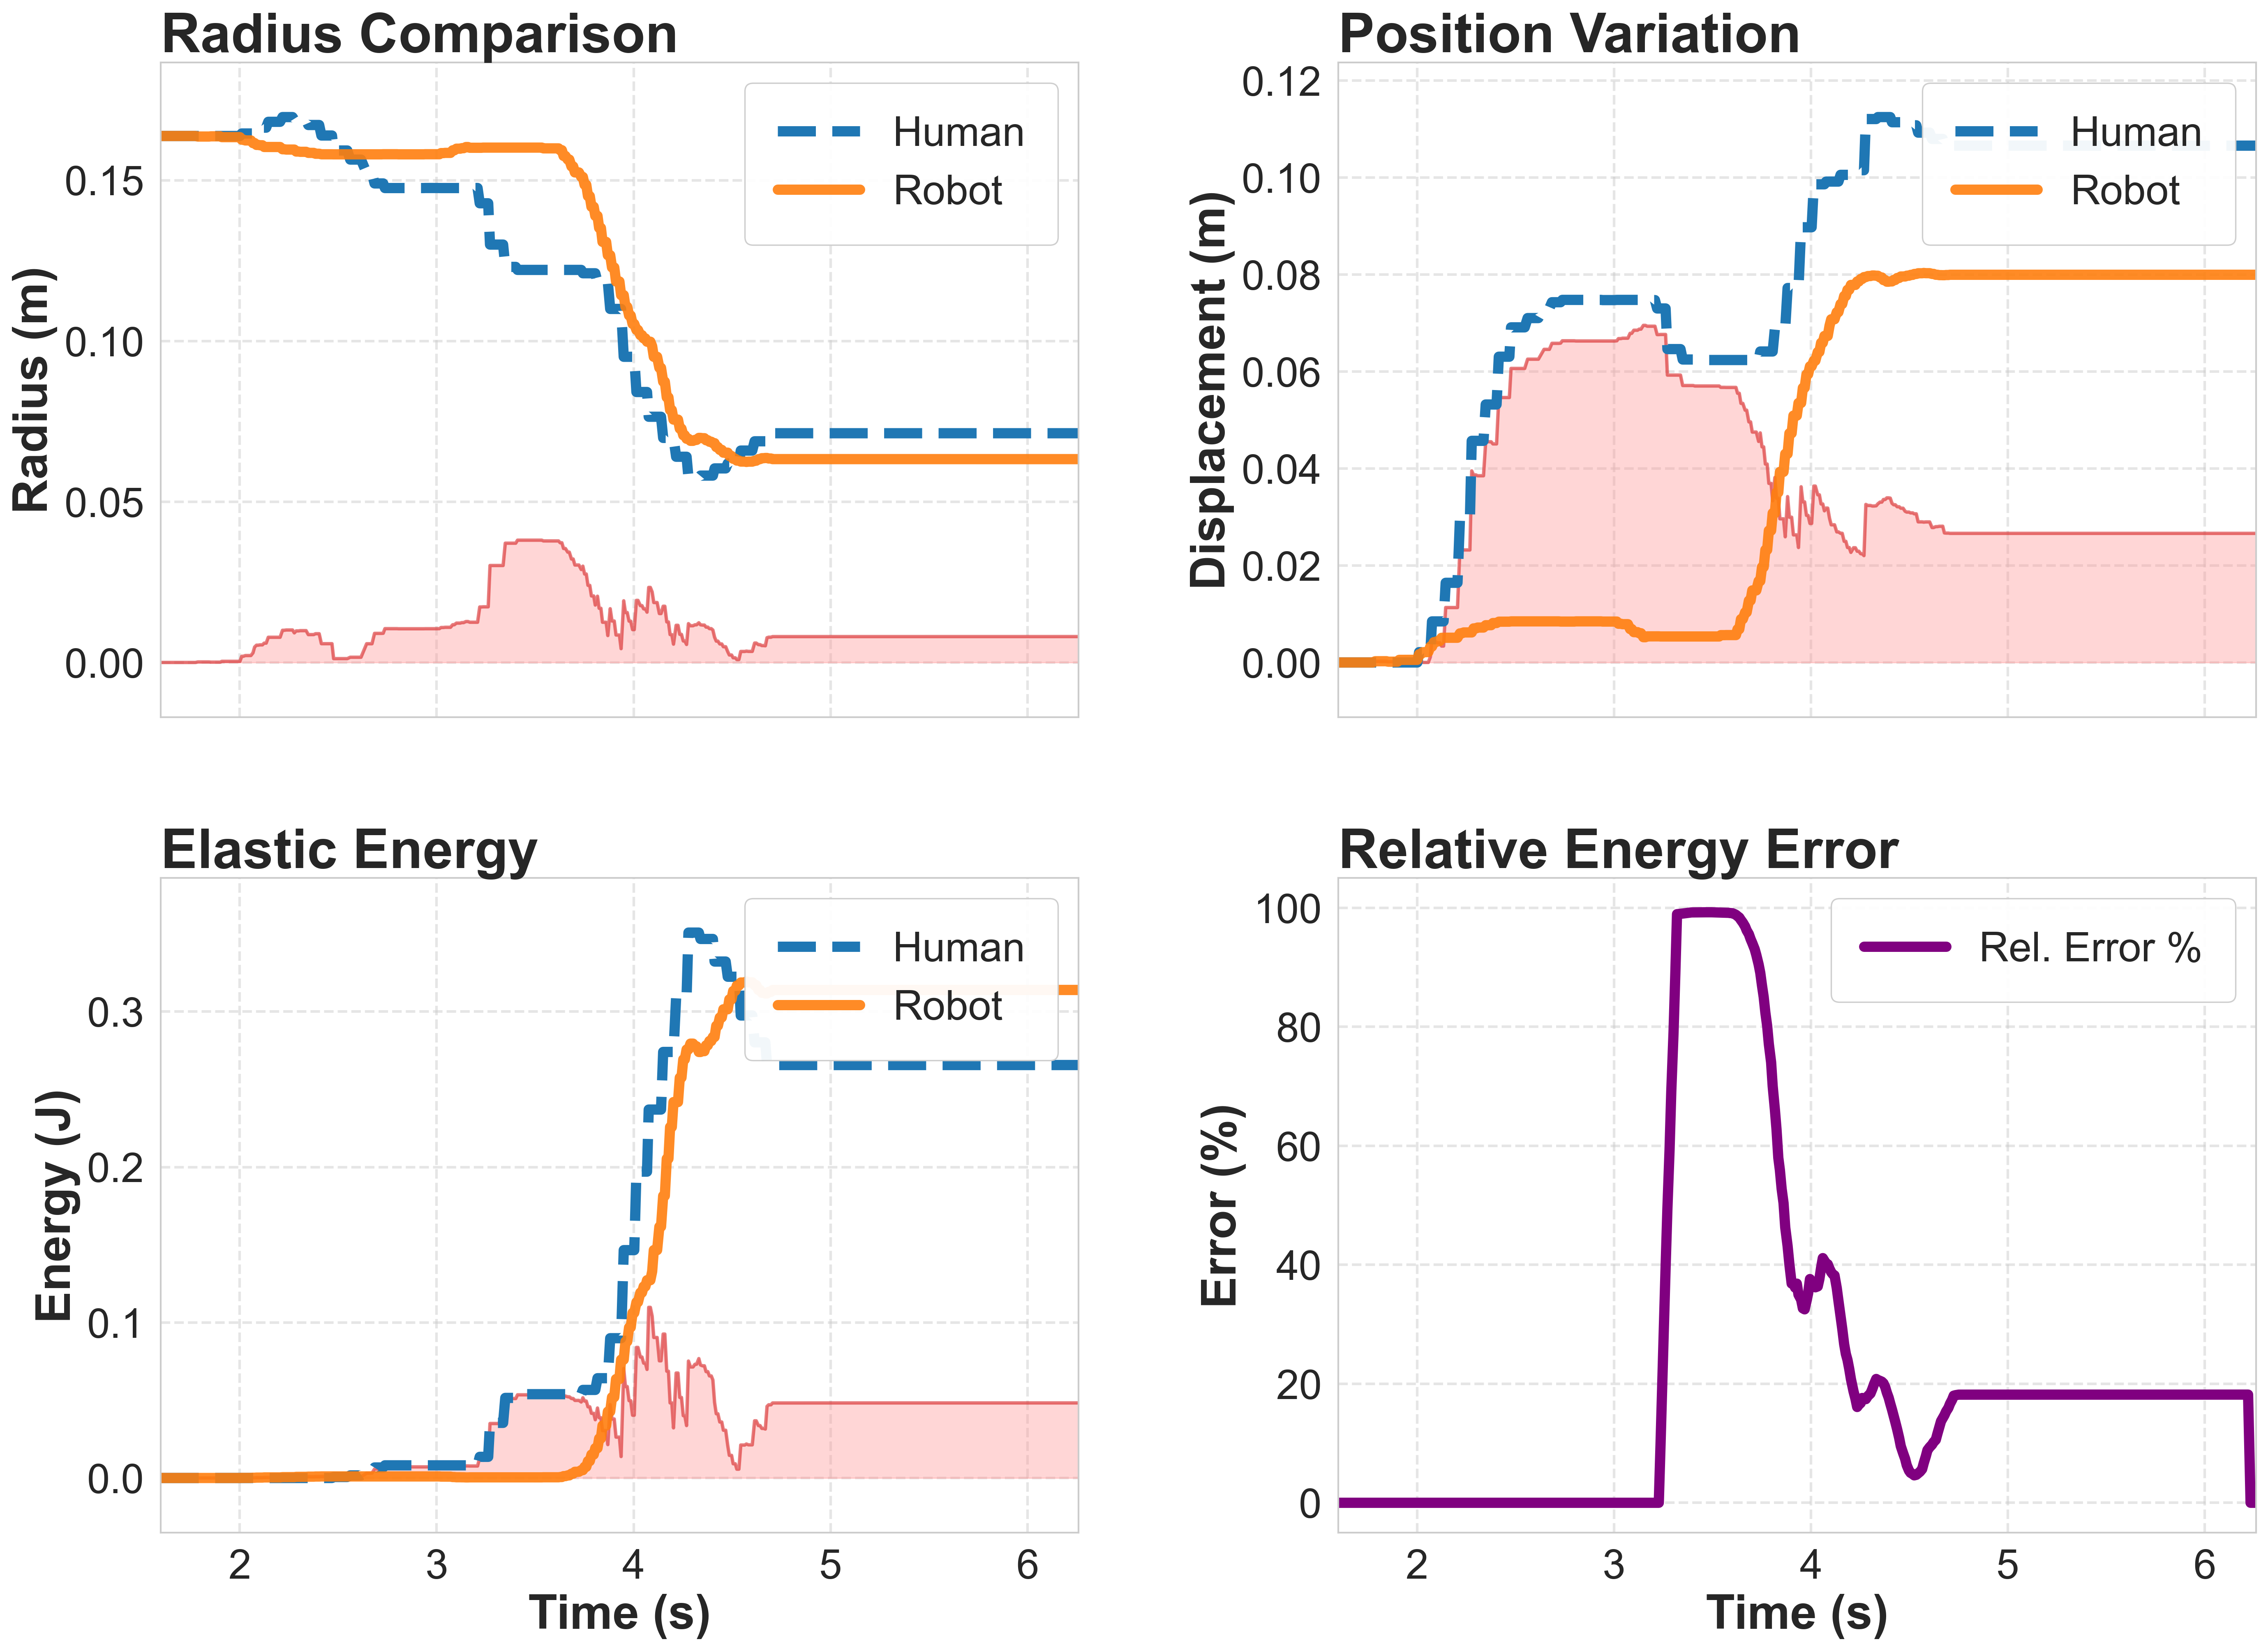

Source data for this figure (header and first rows):
Time, HumanRadius, RobotRadius, ScalingFactor, HumanEnergy, RobotEnergy, hPos_x, hPos_y, hPos_z, rPos_x, rPos_y, rPos_z
1.599, 8.995084E-05, 0.1638, 1821, 0, 0, 1.294, 0.8318, 0.4682, 1.492, 0.692, 0.08477
1.61, 8.995084E-05, 0.1638, 1821, 0, 0, 1.294, 0.8318, 0.4682, 1.492, 0.692, 0.08477
1.622, 8.995084E-05, 0.1638, 1821, 0, 0, 1.294, 0.8318, 0.4682, 1.492, 0.692, 0.08477
1.634, 8.995084E-05, 0.1638, 1821, 0, 0, 1.294, 0.8318, 0.4682, 1.492, 0.692, 0.08477
1.642, 8.995084E-05, 0.1638, 1821, 0, 0, 1.294, 0.8318, 0.4682, 1.492, 0.692, 0.08477
1.651, 8.995084E-05, 0.1638, 1821, 0, 0, 1.294, 0.8318, 0.4682, 1.492, 0.692, 0.08477
1.66, 8.995084E-05, 0.1638, 1821, 0, 0, 1.294, 0.8318, 0.4682, 1.492, 0.692, 0.08477
1.668, 8.995084E-05, 0.1638, 1821, 0, 0, 1.294, 0.8318, 0.4682, 1.492, 0.692, 0.08477
1.677, 8.995084E-05, 0.1638, 1821, 0, 0, 1.294, 0.8318, 0.4682, 1.492, 0.692, 0.08477
1.685, 8.995084E-05, 0.1638, 1821, 0, 0, 1.294, 0.8318, 0.4682, 1.492, 0.692, 0.08477
1.696, 8.995084E-05, 0.1638, 1821, 0, 0, 1.294, 0.8318, 0.4682, 1.492, 0.692, 0.08477
1.704, 8.995084E-05, 0.1638, 1821, 0, 0, 1.294, 0.8318, 0.4682, 1.492, 0.692, 0.08477
1.715, 8.995084E-05, 0.1638, 1821, 0, 0, 1.294, 0.8318, 0.4682, 1.492, 0.692, 0.08477
1.724, 8.995084E-05, 0.1638, 1821, 0, 0, 1.294, 0.8318, 0.4682, 1.492, 0.692, 0.08477
1.734, 8.995084E-05, 0.1638, 1821, 0, 0, 1.294, 0.8318, 0.4682, 1.492, 0.692, 0.08477
1.746, 8.995084E-05, 0.1638, 1821, 0, 0, 1.294, 0.8318, 0.4682, 1.492, 0.692, 0.08477
1.754, 8.995084E-05, 0.1638, 1821, 0, 0, 1.294, 0.8318, 0.4682, 1.492, 0.692, 0.08477
1.766, 8.995084E-05, 0.1638, 1821, 0, 0, 1.294, 0.8318, 0.4682, 1.492, 0.692, 0.08477
1.775, 8.995084E-05, 0.1638, 1821, 0, 0, 1.294, 0.8318, 0.4682, 1.492, 0.692, 0.08477
1.787, 8.995084E-05, 0.1638, 1821, 0, 0, 1.294, 0.8318, 0.4682, 1.492, 0.692, 0.08477
1.805, 8.995084E-05, 0.1638, 1821, 0, 0, 1.294, 0.8318, 0.4682, 1.492, 0.692, 0.08477
1.818, 8.995084E-05, 0.1638, 1821, 0, 0, 1.294, 0.8318, 0.4682, 1.492, 0.692, 0.08477
1.827, 8.995084E-05, 0.1638, 1821, 0, 0, 1.294, 0.8318, 0.4682, 1.492, 0.692, 0.08477
1.835, 8.995084E-05, 0.1638, 1821, 0, 0, 1.294, 0.8318, 0.4682, 1.492, 0.692, 0.08477
1.844, 8.995084E-05, 0.1638, 1821, 0, 0, 1.294, 0.8318, 0.4682, 1.492, 0.692, 0.08477
1.853, 8.995084E-05, 0.1638, 1821, 0, 0, 1.294, 0.8318, 0.4682, 1.492, 0.692, 0.08477
1.862, 8.995084E-05, 0.1638, 1821, 0, 0, 1.294, 0.8318, 0.4682, 1.492, 0.692, 0.08477
1.871, 8.995084E-05, 0.1638, 1821, 0, 0, 1.294, 0.8318, 0.4682, 1.492, 0.692, 0.08477
1.882, 8.995084E-05, 0.1638, 1821, 0, 0, 1.294, 0.8318, 0.4682, 1.492, 0.692, 0.08477
1.89, 8.995084E-05, 0.1638, 1821, 0, 0, 1.294, 0.8318, 0.4682, 1.492, 0.692, 0.08477
1.9, 8.995084E-05, 0.1638, 1821, 0, 0, 1.294, 0.8318, 0.4682, 1.492, 0.692, 0.08477
1.909, 8.995084E-05, 0.1638, 1821, 0, 0, 1.294, 0.8318, 0.4682, 1.492, 0.692, 0.08477
1.92, 8.995084E-05, 0.1638, 1821, 0, 0, 1.294, 0.8318, 0.4682, 1.492, 0.692, 0.08477
1.935, 8.995084E-05, 0.1638, 1821, 0, 0, 1.294, 0.8318, 0.4682, 1.492, 0.692, 0.08477
1.971, 8.995084E-05, 0.1638, 1821, 0, 0, 1.294, 0.8318, 0.4682, 1.492, 0.692, 0.08477
1.981, 8.995084E-05, 0.1638, 1821, 0, 0, 1.294, 0.8318, 0.4682, 1.492, 0.692, 0.08477
1.992, 8.995084E-05, 0.1638, 1821, 0, 0, 1.294, 0.8318, 0.4682, 1.492, 0.692, 0.08477
2.001, 8.995084E-05, 0.1638, 1821, 0, 0, 1.294, 0.8318, 0.4682, 1.492, 0.692, 0.08477
2.01, 9.037807E-05, 0.1638, 1821, 0, 0, 1.293, 0.8311, 0.4663, 1.492, 0.692, 0.08477
2.018, 9.037807E-05, 0.1638, 1821, 0, 0, 1.293, 0.8311, 0.4663, 1.492, 0.692, 0.08477
2.028, 9.037807E-05, 0.1636, 1821, 0, 8.388974E-07, 1.293, 0.8311, 0.4663, 1.492, 0.6921, 0.08496
2.037, 9.037805E-05, 0.1636, 1821, 0, 8.388974E-07, 1.293, 0.8311, 0.4663, 1.492, 0.6921, 0.08496
2.048, 9.037805E-05, 0.1636, 1821, 0, 8.745683E-07, 1.293, 0.8311, 0.4663, 1.492, 0.6921, 0.08496
2.057, 9.037804E-05, 0.1636, 1821, 0, 8.745683E-07, 1.293, 0.8311, 0.4663, 1.492, 0.6921, 0.08496
2.067, 9.037804E-05, 0.1636, 1821, 0, 8.742576E-07, 1.293, 0.8311, 0.4663, 1.492, 0.6921, 0.08496
2.075, 9.137814E-05, 0.1636, 1821, 0, 8.742576E-07, 1.291, 0.829, 0.4606, 1.492, 0.6921, 0.08496
2.085, 9.137814E-05, 0.1637, 1821, 0, 3.351658E-07, 1.291, 0.829, 0.4606, 1.492, 0.692, 0.08489
2.094, 9.137823E-05, 0.1637, 1821, 0, 3.351658E-07, 1.291, 0.829, 0.4606, 1.492, 0.692, 0.08489
2.103, 9.137823E-05, 0.1637, 1821, 0, 3.270408E-07, 1.291, 0.829, 0.4606, 1.492, 0.692, 0.08489
2.115, 9.137821E-05, 0.1637, 1821, 0, 3.270408E-07, 1.291, 0.829, 0.4606, 1.492, 0.692, 0.08489
2.124, 9.137821E-05, 0.1637, 1821, 0, 3.26566E-07, 1.291, 0.829, 0.4606, 1.492, 0.692, 0.08489
2.134, 9.13782E-05, 0.1637, 1821, 0, 3.26566E-07, 1.291, 0.829, 0.4606, 1.492, 0.692, 0.08489
2.145, 9.237505E-05, 0.1634, 1821, 0, 3.881059E-06, 1.29, 0.8261, 0.4532, 1.491, 0.692, 0.08525
2.155, 9.237507E-05, 0.1634, 1821, 0, 3.881059E-06, 1.29, 0.8261, 0.4532, 1.491, 0.692, 0.08525
2.169, 9.237507E-05, 0.1634, 1821, 0, 3.995119E-06, 1.29, 0.8261, 0.4532, 1.491, 0.692, 0.08526
2.183, 9.237506E-05, 0.1634, 1821, 0, 3.995784E-06, 1.29, 0.8261, 0.4532, 1.491, 0.692, 0.08526
2.196, 9.237504E-05, 0.1634, 1821, 0, 3.995784E-06, 1.29, 0.8261, 0.4532, 1.491, 0.692, 0.08526
2.205, 9.237504E-05, 0.1634, 1821, 0, 3.994455E-06, 1.29, 0.8261, 0.4532, 1.491, 0.692, 0.08526
2.217, 9.318339E-05, 0.1634, 1821, 0, 3.994455E-06, 1.291, 0.8213, 0.4409, 1.491, 0.692, 0.08526
2.226, 9.318339E-05, 0.1626, 1821, 0, 4.081678E-05, 1.291, 0.8213, 0.4409, 1.491, 0.6921, 0.08627
... 414 more rows
